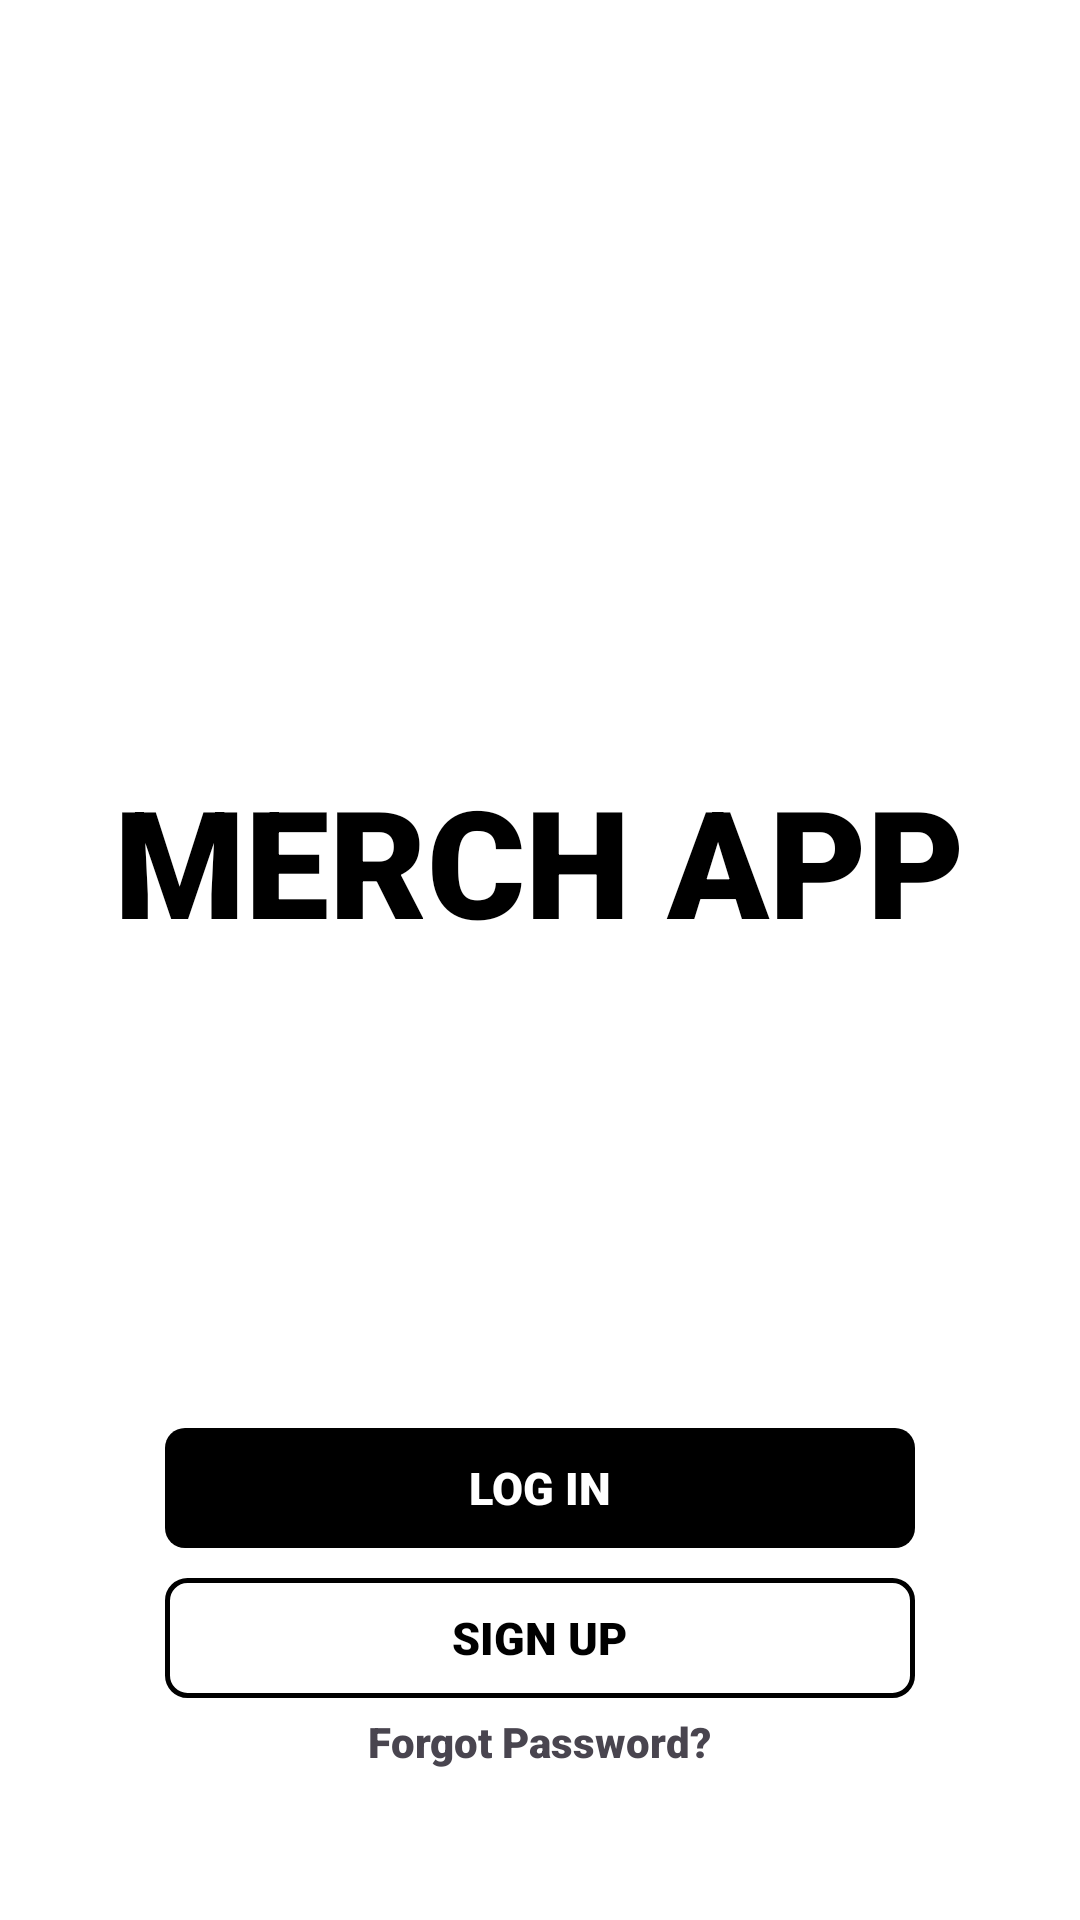

The Android layout XML behind this screen, and the referenced resources:
<!-- AndroidManifest.xml: application theme Theme.MerchApp -->
<!-- res/layout/activity_main.xml -->
<?xml version="1.0" encoding="utf-8"?>
<RelativeLayout xmlns:android="http://schemas.android.com/apk/res/android"
    xmlns:app="http://schemas.android.com/apk/res-auto"
    xmlns:tools="http://schemas.android.com/tools"
    android:id="@+id/main"
    android:layout_width="match_parent"
    android:layout_height="match_parent"
    android:background="@color/white"
    tools:context=".MainActivity">


    <RelativeLayout
        android:layout_width="wrap_content"
        android:layout_height="wrap_content"
        android:layout_centerInParent="true"
        android:id="@+id/centerLine"/>

    <TextView
        android:layout_width="wrap_content"
        android:layout_height="wrap_content"
        android:text="MERCH APP"
        android:textSize="50dp"
        android:layout_above="@id/centerLine"
        android:fontFamily="sans-serif-black"
        android:textColor="@color/black"
        android:layout_centerHorizontal="true" />

    <LinearLayout
        android:layout_marginLeft="30dp"
        android:layout_marginRight="30dp"
        android:layout_width="match_parent"
        android:layout_height="wrap_content"
        android:orientation="vertical"
        android:layout_alignParentBottom="true"
        android:layout_marginBottom="50dp">

        <RelativeLayout
            android:id="@+id/loginBtn"
            android:layout_width="250dp"
            android:layout_height="40dp"
            android:layout_gravity="center"
            android:layout_marginTop="5dp"
            android:layout_marginBottom="5dp"
            android:background="@drawable/black_btn">

            <TextView
                android:layout_width="wrap_content"
                android:layout_height="wrap_content"
                android:text="LOG IN"
                android:textColor="@color/white"
                android:fontFamily="sans-serif-black"
                android:textSize="15sp"
                android:layout_centerInParent="true"/>

        </RelativeLayout>

        <RelativeLayout
            android:id="@+id/signupBtn"
            android:layout_width="250dp"
            android:layout_height="40dp"
            android:layout_gravity="center"
            android:layout_marginTop="5dp"
            android:layout_marginBottom="5dp"
            android:background="@drawable/black_border_btn">

            <TextView
                android:layout_width="wrap_content"
                android:layout_height="wrap_content"
                android:text="SIGN UP"
                android:textColor="@color/black"
                android:fontFamily="sans-serif-black"
                android:textSize="15sp"
                android:layout_centerInParent="true"/>

        </RelativeLayout>

        <TextView
            android:id="@+id/forgotpassBtn"
            android:layout_width="wrap_content"
            android:layout_height="wrap_content"
            android:text="Forgot Password?"
            android:fontFamily="sans-serif-black"
            android:layout_gravity="center"/>


    </LinearLayout>


</RelativeLayout>
<!-- resources referenced by this layout -->
<resources>
  <!-- drawable black_border_btn (drawable) -->
  <?xml version="1.0" encoding="utf-8"?>
  <shape xmlns:android="http://schemas.android.com/apk/res/android"
      android:shape="rectangle">
  
      <corners android:radius="20px"/>
      <stroke android:color="@color/black"
          android:width="5px"/>
  
  </shape>
  <!-- drawable black_btn (drawable) -->
  <?xml version="1.0" encoding="utf-8"?>
  <shape xmlns:android="http://schemas.android.com/apk/res/android"
      android:shape="rectangle">
  
      <corners android:radius="20px"/>
      <solid android:color="@color/black"/>
  
  </shape>
  <style name="Theme.MerchApp" parent="Base.Theme.MerchApp" />
  <style name="Base.Theme.MerchApp" parent="Theme.Material3.DayNight.NoActionBar">
          
          
      </style>
  <!-- not gathered from this repository: default colours our renderer supplied (Android Studio template values) -->
  <color name="black">#FF000000</color>
  <color name="white">#FFFFFFFF</color>
</resources>
